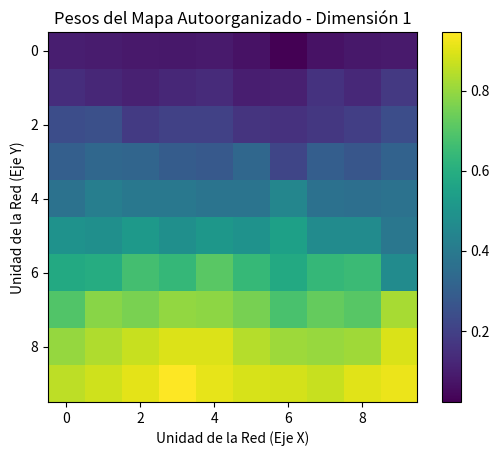
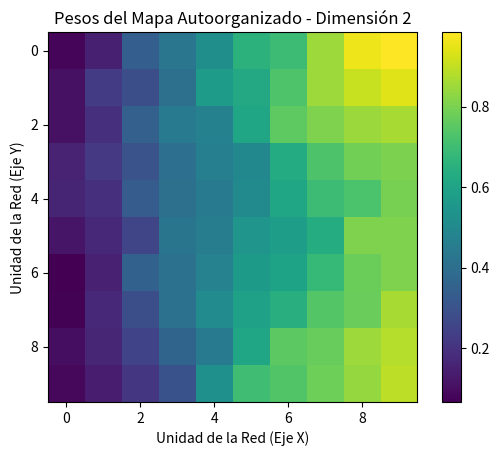

Python code for these plots, in order:
# Este código implementa un mapa autoorganizado (SOM) de Kohonen
# para mapear y visualizar patrones de datos de entrada en un espacio 2D.

import numpy as np
import matplotlib.pyplot as plt

class KohonenMap:
    def __init__(self, input_dim, map_size, learning_rate=0.5, n_iterations=100):
        self.input_dim = input_dim
        self.map_size = map_size
        self.learning_rate = learning_rate
        self.n_iterations = n_iterations
        self.weights = np.random.rand(map_size[0], map_size[1], input_dim)  # Pesos iniciales

    def find_bmu(self, x):
        # Encuentra la Unidad de Mejor Coincidencia (BMU)
        bmu_idx = np.argmin(np.linalg.norm(self.weights - x, axis=2))
        return np.unravel_index(bmu_idx, self.map_size)

    def update_weights(self, x, bmu_idx, iteration):
        # Actualiza los pesos de la red
        lr = self.learning_rate * (1 - (iteration / self.n_iterations))
        for i in range(self.map_size[0]):
            for j in range(self.map_size[1]):
                dist = np.linalg.norm(np.array([i, j]) - np.array(bmu_idx))
                if dist <= 1:  # Radio de vecindad
                    self.weights[i, j] += lr * (x - self.weights[i, j])

    def train(self, data):
        # Entrena el mapa con los datos
        for iteration in range(self.n_iterations):
            for x in data:
                bmu_idx = self.find_bmu(x)
                self.update_weights(x, bmu_idx, iteration)

    def plot_weights(self):
        # Visualiza los pesos aprendidos del mapa
        for dim in range(self.input_dim):
            plt.figure()
            plt.imshow(self.weights[:, :, dim], cmap='viridis')
            plt.colorbar()
            plt.title(f'Pesos del Mapa Autoorganizado - Dimensión {dim + 1}')
            plt.xlabel('Unidad de la Red (Eje X)')
            plt.ylabel('Unidad de la Red (Eje Y)')
            plt.show()

# Generar datos de ejemplo (2D)
n_samples = 100
data = np.random.rand(n_samples, 2)

# Crear y entrenar el mapa autoorganizado
som = KohonenMap(input_dim=2, map_size=(10, 10), learning_rate=0.5, n_iterations=100)
som.train(data)

# Visualizar los pesos aprendidos
som.plot_weights()
